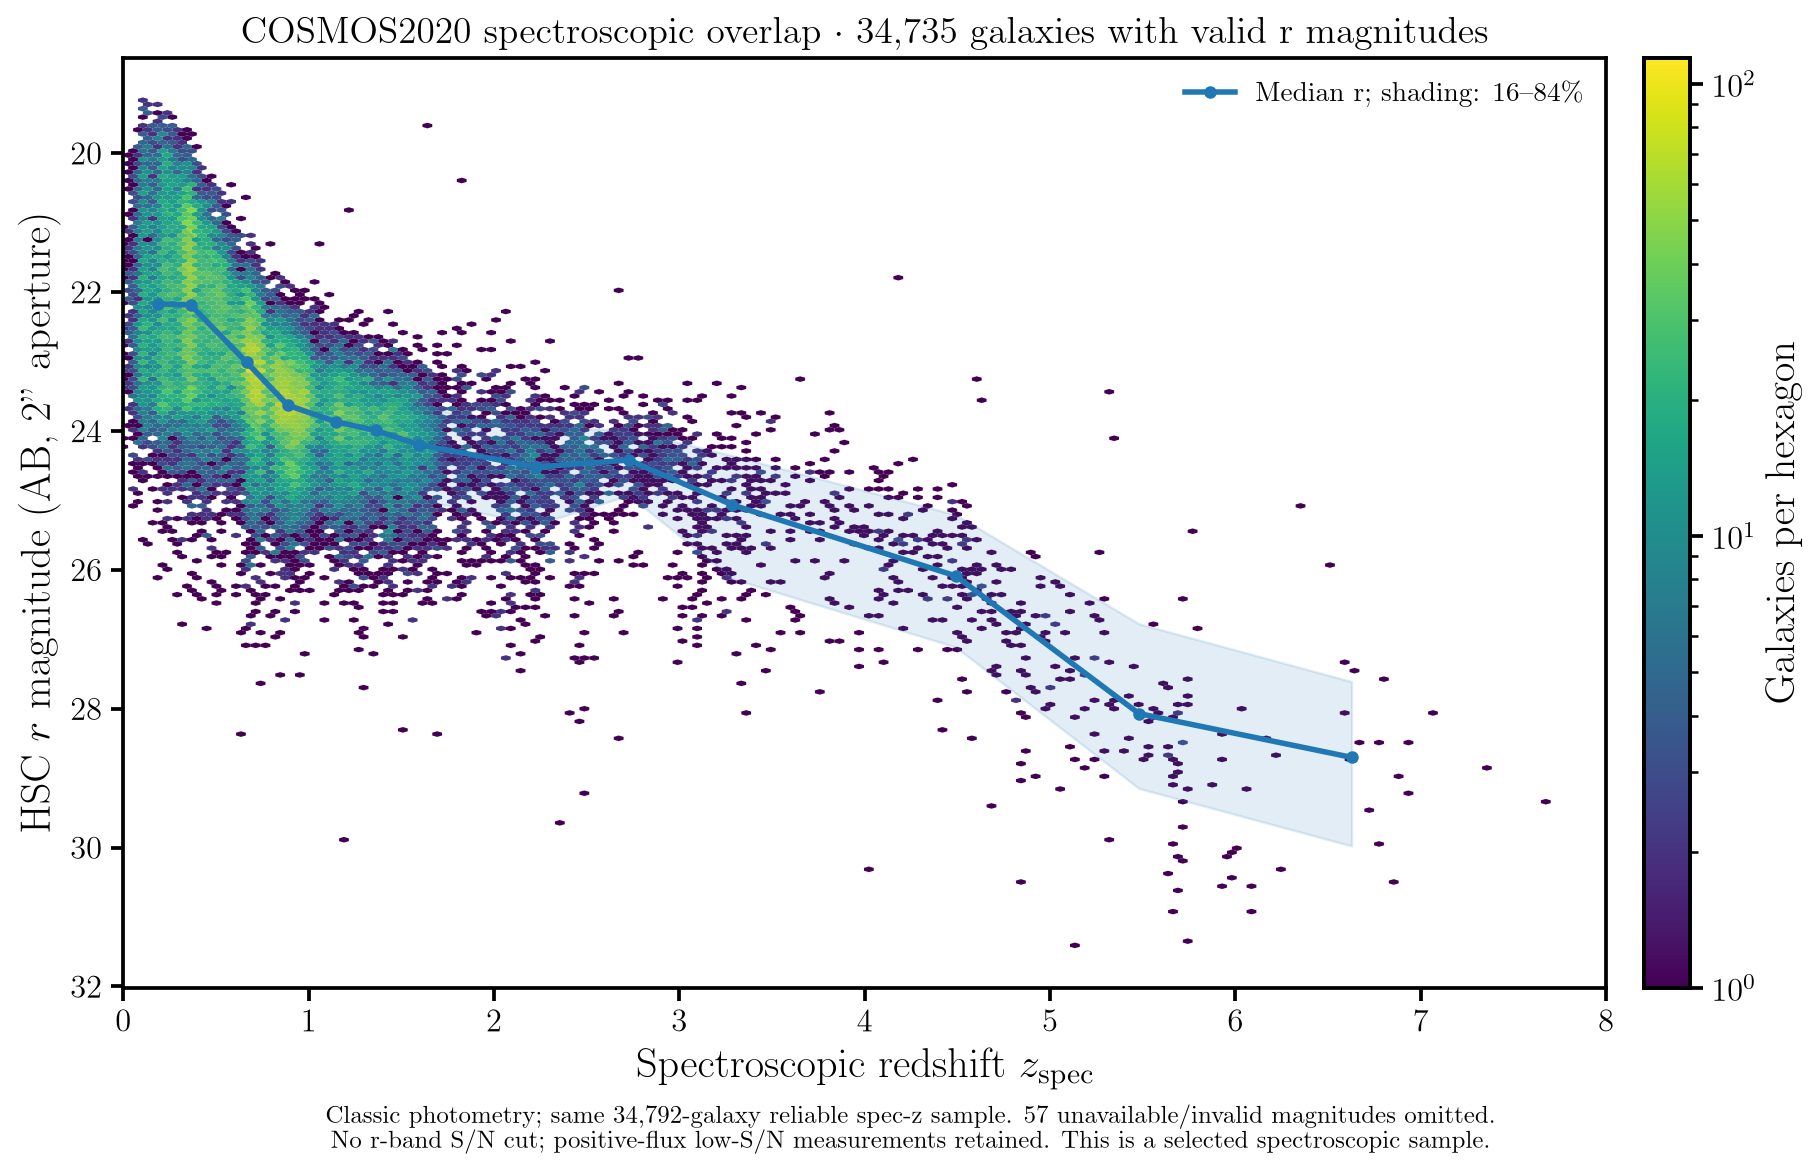

The file beside this chart, header and first rows:
id_classic, zspec, r_mag_aper2, r_snr, valid_r_magnitude
203624, 0.882, 23.77, 70.25, True
203703, 1.466, 23.91, 70.93, True
203783, 1.276, 23.86, 74.14, True
203860, 1.156, 23.7, 80.53, True
203911, 4.844, 27.5, 6, True
203927, 0.6005, 23.51, 79.22, True
203944, 1.166, 24.11, 68.5, True
203973, 1.258, 23.92, 70.43, True
204354, 5.742, 27.97, 3.286, True
204497, 0.311, 23.96, 72.69, True
204632, 1.434, 23.42, 97.31, True
204681, 0.5312, 22.51, 144.2, True
204708, 0.6063, 22.7, 137.6, True
204803, 0.9668, 23.75, 81.71, True
204807, 0.6914, 23.64, 84.93, True
205151, 0.7401, 23.59, 78.18, True
205212, 0.9358, 23.22, 98.79, True
205220, 1.56, 24.32, 56.75, True
205308, 0.9346, 22.93, 116.7, True
205368, 1.407, 23.38, 101.3, True
205430, 0.6234, 23.52, 94.47, True
205518, 1.25, 24.88, 40.4, True
205651, 1.358, 23.57, 84.44, True
205760, 0.9944, 23.67, 82.07, True
205800, 3.725, 25.21, 33.22, True
205817, 0.5255, 23.02, 118.2, True
206001, 0.2202, 22.25, 169.8, True
206199, 0.3354, 23.07, 112.9, True
206223, 5.674, 28.95, 1.667, True
206302, 0.2159, 23.34, 98.18, True
206328, 0.4726, 22.94, 115.3, True
206373, 0.2303, 21.98, 195.4, True
206457, 0.4164, 21.45, 251.5, True
206499, 0.9278, 23.57, 84.38, True
206542, 0.2812, 23.82, 76.86, True
206546, 0.7655, 22.83, 127.7, True
206759, 0.6233, 23.68, 87.64, True
206811, 1.401, 24.9, 39.8, True
206863, 0.8402, 23.93, 74.85, True
206908, 1.023, 22.65, 143.5, True
206911, 0.4663, 21.92, 199.3, True
207062, 0.1013, 23.16, 110.3, True
207161, 0.99, 23.61, 81.81, True
207202, 1.224, 23.35, 97.41, True
207205, 0.228, 22.13, 182.6, True
207335, 0.1711, 24.39, 58.09, True
207495, 0.2189, 21.83, 210.3, True
207636, 0.4694, 22.02, 188.6, True
207660, 1.574, 24.16, 65.83, True
207732, 1.661, 26.12, 18.43, True
207748, 1.519, 24.13, 62.46, True
207813, 0.6869, 23.5, 85.06, True
207827, 1.361, 23.69, 86.86, True
207855, 0.555, 22.09, 189.2, True
207959, 4.396, 24.95, 42.22, True
207971, 1.208, 24.04, 67.38, True
207995, 0.6886, 23.66, 83.13, True
208140, 1.547, 24.28, 54.38, True
208214, 0.1042, 22.17, 181.9, True
208261, 1.153, 23.86, 74.43, True
... 34,732 more rows
